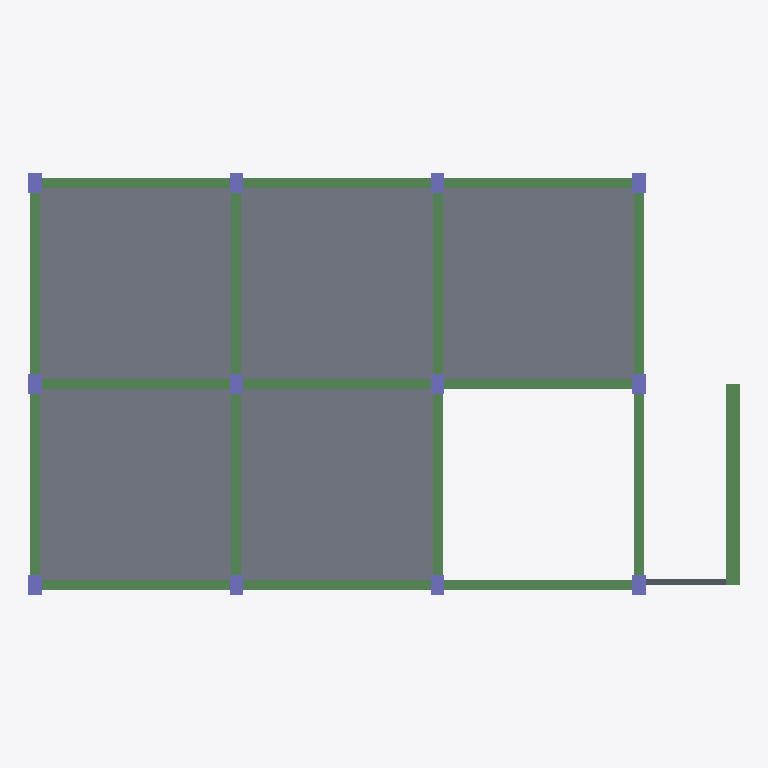
Plan cut of the same IFC building model at storey 'LEVEL 2' (level 3.00 m, cut at 4.40 m), seen from above with north up, elements coloured by IFC class: 18 beams (green), 12 columns (violet), 6 slabs (grey). Cut surfaces are drawn darker.
Extent 21.2 m × 12.6 m × 6.3 m (x, y, z). Storeys (4): BASE LEVEL at 0.00 m; LEVEL 2 at 3.00 m; TOP LEVEL at 6.00 m; New Storey at 9.00 m. Elements (71): 35 IfcBeam, 24 IfcColumn, 12 IfcSlab.

HEADER;
FILE_DESCRIPTION((''),'2;1');
FILE_NAME('','2018-06-20T14:37:45',(''),(''),'Xbim File Processor version 4.0.0.0','Xbim version 4.0.0.0','');
FILE_SCHEMA(('IFC4'));
ENDSEC;
DATA;
#1=IFCPROJECT('2jjXcXlDbC09SfajQVSLaV',#2,'BimProject',$,$,'longName__BimProject','Modeling',(#175),#8);
#46=IFCSITE('3el1XiGS5EbOsMX4B7ZmiO',#2,'simple Site',$,$,#49,$,$,.ELEMENT.,$,$,$,$,$);
#51=IFCBUILDING('1R0L8eFiv7vADcp3WDkZUF',#2,'simple building',$,$,#52,$,$,.ELEMENT.,$,$,$);
#54=IFCBUILDINGSTOREY('31rdnRT7PBuvyJZvIPSPU8',#2,'BASE LEVEL',$,$,#55,$,'BASE LEVEL',.ELEMENT.,0.0);
#57=IFCBUILDINGSTOREY('201Pi25oT51MQHHl9KD4D0',#2,'LEVEL 2',$,$,#58,$,'LEVEL 2',.ELEMENT.,3000.0);
#61=IFCBUILDINGSTOREY('1AQehUqGf3INThJZEcI$40',#2,'TOP LEVEL',$,$,#62,$,'TOP LEVEL',.ELEMENT.,6000.0);
#65=IFCBUILDINGSTOREY('1wKa1i9Qf9NwjUWvyrqX1r',#2,'New Storey',$,$,#66,$,'New Storey',.ELEMENT.,9000.0);
#477=IFCSLAB('2mpWsaL1HDIRfkkoWy33oW',#2,'StandardArcSlab_Thickness_250',$,'Slab Thickness 250',#480,#468,$,.FLOOR.);
#489=IFCSLAB('1edYpzymz6GfBOV9ywvhf4',#2,'StandardArcSlab_Thickness_250',$,'Slab Thickness 250',#492,#468,$,.FLOOR.);
#456=IFCSLAB('3vDiTC5WL2u8W_u7Ktvd9x',#2,'StandardArcSlab_Thickness_250',$,'Slab Thickness 250',#459,#468,$,.FLOOR.);
#481=IFCSLAB('3g5ONG1lPEGvZpBFgQpgNi',#2,'StandardArcSlab_Thickness_250',$,'Slab Thickness 250',#484,#468,$,.FLOOR.);
#485=IFCSLAB('135eDhfV56aRZniyOjtj_Z',#2,'StandardArcSlab_Thickness_250',$,'Slab Thickness 250',#488,#468,$,.FLOOR.);
#347=IFCBEAM('0tOgjUOrDEuff1ho3z0CXK',#2,'StandardStrBeam_Rec_400_600',$,'Rectangular Beam 400 x 600',#350,#359,$,.BEAM.);
#208=IFCBEAM('38svtPi5r6xuaulKj9kUUc',#2,'StandardStrBeam_Rec_300_600',$,'Rectangular Beam 300 x 600',#210,#226,$,.BEAM.);
#241=IFCBEAM('3mpGRPgOTBof7TtTpoczG5',#2,'StandardStrBeam_Rec_300_600',$,'Rectangular Beam 300 x 600',#243,#226,$,.BEAM.);
#247=IFCBEAM('1d04c8m6b3$AIMB6pHYRvz',#2,'StandardStrBeam_Rec_300_600',$,'Rectangular Beam 300 x 600',#249,#226,$,.BEAM.);
#253=IFCBEAM('0CW_IsAczCOQoUWty1bYh4',#2,'StandardStrBeam_Rec_300_600',$,'Rectangular Beam 300 x 600',#255,#226,$,.BEAM.);
#259=IFCBEAM('3c5$wxXLrFCxLHGHhWxmge',#2,'StandardStrBeam_Rec_300_600',$,'Rectangular Beam 300 x 600',#262,#226,$,.BEAM.);
#267=IFCBEAM('1WFSsEu9X83ek3cHP1wwV$',#2,'StandardStrBeam_Rec_300_600',$,'Rectangular Beam 300 x 600',#270,#226,$,.BEAM.);
#275=IFCBEAM('2bRoYp9GD3hQW7BUlFS7ir',#2,'StandardStrBeam_Rec_300_600',$,'Rectangular Beam 300 x 600',#277,#226,$,.BEAM.);
#281=IFCBEAM('3IWQSg$1L6pBcBmMJWW25U',#2,'StandardStrBeam_Rec_300_600',$,'Rectangular Beam 300 x 600',#284,#226,$,.BEAM.);
#289=IFCBEAM('2ZJOLgxPPBzg65Io$gUflM',#2,'StandardStrBeam_Rec_300_600',$,'Rectangular Beam 300 x 600',#292,#226,$,.BEAM.);
#297=IFCBEAM('2ka5P2yfn149TVcLmI5Y21',#2,'StandardStrBeam_Rec_300_600',$,'Rectangular Beam 300 x 600',#299,#226,$,.BEAM.);
#303=IFCBEAM('0Xu3R$pDv8XfseS8ffSPFT',#2,'StandardStrBeam_Rec_300_600',$,'Rectangular Beam 300 x 600',#305,#226,$,.BEAM.);
#309=IFCBEAM('0aZca4ahfDiBT8P0km1eM9',#2,'StandardStrBeam_Rec_300_600',$,'Rectangular Beam 300 x 600',#311,#226,$,.BEAM.);
#315=IFCBEAM('1AotErECr8awnsHGdjGPi9',#2,'StandardStrBeam_Rec_300_600',$,'Rectangular Beam 300 x 600',#317,#226,$,.BEAM.);
#321=IFCBEAM('38cNurCBb3iA_w0LkUY_EW',#2,'StandardStrBeam_Rec_300_600',$,'Rectangular Beam 300 x 600',#323,#226,$,.BEAM.);
#327=IFCBEAM('19JaIM6vj4vx7wpiRwG4_a',#2,'StandardStrBeam_Rec_300_600',$,'Rectangular Beam 300 x 600',#329,#226,$,.BEAM.);
#333=IFCBEAM('2HO0l0lcvDSQ4ySx88igIX',#2,'StandardStrBeam_Rec_300_600',$,'Rectangular Beam 300 x 600',#335,#226,$,.BEAM.);
#339=IFCBEAM('3ImBCiOJP5qekc2VaSYoTz',#2,'StandardStrBeam_Rec_300_600',$,'Rectangular Beam 300 x 600',#342,#226,$,.BEAM.);
#517=IFCSLAB('0hgQZ4qYH2TtDJ8Bfj8caO',#2,'StandardArcSlab_Thickness_200',$,'Slab Thickness 200',#520,#528,$,.FLOOR.);
#380=IFCCOLUMN('0YExjaZHbDWf$Ct1dETT0A',#2,'StandardStrColumn_Rec_400_600',$,'Rectangular Col 400 x 600',#382,#374,$,.COLUMN.);
#386=IFCCOLUMN('0tE4m3alv61gfyKsnfPLO8',#2,'StandardStrColumn_Rec_400_600',$,'Rectangular Col 400 x 600',#388,#374,$,.COLUMN.);
#392=IFCCOLUMN('38PLxeHpvAkAy5zN_5RdHd',#2,'StandardStrColumn_Rec_400_600',$,'Rectangular Col 400 x 600',#394,#374,$,.COLUMN.);
#438=IFCCOLUMN('3v8iNehkbFLhLiV$IBWXwA',#2,'StandardStrColumn_Rec_400_600',$,'Rectangular Col 400 x 600',#440,#374,$,.COLUMN.);
#445=IFCCOLUMN('1rqus1YSH6lQvWos0gIcgD',#2,'StandardStrColumn_Rec_400_600',$,'Rectangular Col 400 x 600',#447,#374,$,.COLUMN.);
#452=IFCCOLUMN('0nYzhpthz0jhgt4N859VS0',#2,'StandardStrColumn_Rec_400_600',$,'Rectangular Col 400 x 600',#455,#374,$,.COLUMN.);
#398=IFCCOLUMN('2QBoW2EWLETPUNNtEGQN11',#2,'StandardStrColumn_Rec_400_600',$,'Rectangular Col 400 x 600',#400,#374,$,.COLUMN.);
#405=IFCCOLUMN('0nsbBrwDDFZOSpNJTK0TWP',#2,'StandardStrColumn_Rec_400_600',$,'Rectangular Col 400 x 600',#407,#374,$,.COLUMN.);
#412=IFCCOLUMN('3R2_mR4vP31vbmXFAKKg50',#2,'StandardStrColumn_Rec_400_600',$,'Rectangular Col 400 x 600',#414,#374,$,.COLUMN.);
#418=IFCCOLUMN('2feiXkIrr0Aw6CU_Wq2FzC',#2,'StandardStrColumn_Rec_400_600',$,'Rectangular Col 400 x 600',#420,#374,$,.COLUMN.);
#425=IFCCOLUMN('1vZDbrhff3rOle24UqUCtF',#2,'StandardStrColumn_Rec_400_600',$,'Rectangular Col 400 x 600',#427,#374,$,.COLUMN.);
#432=IFCCOLUMN('0xJSx4gUjAbgrXq8liVdH7',#2,'StandardStrColumn_Rec_400_600',$,'Rectangular Col 400 x 600',#434,#374,$,.COLUMN.);
ENDSEC;